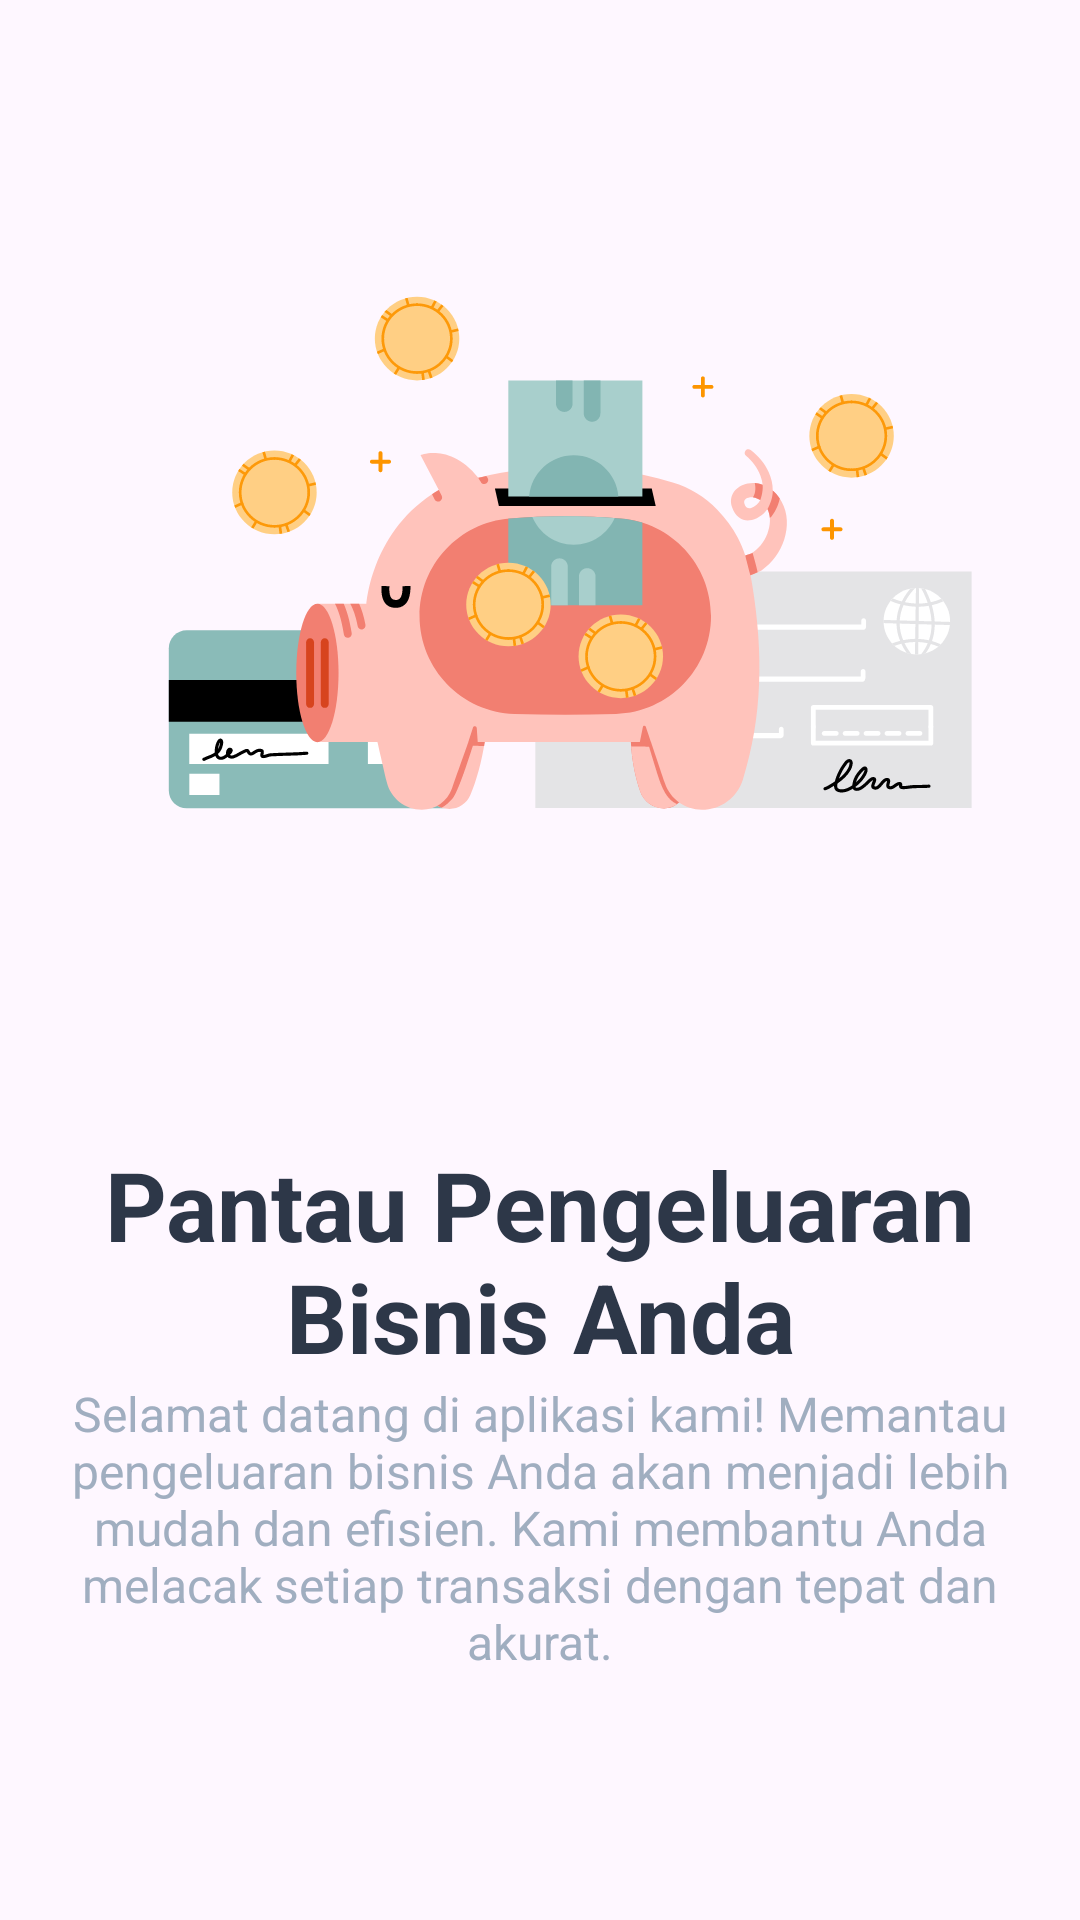

The Android layout XML behind this screen, and the referenced resources:
<!-- AndroidManifest.xml: application theme Base.Theme.RoomWordApp -->
<!-- res/layout/onboarding_screen1.xml -->
<?xml version="1.0" encoding="utf-8"?>
<androidx.constraintlayout.widget.ConstraintLayout xmlns:android="http://schemas.android.com/apk/res/android"
    xmlns:tools="http://schemas.android.com/tools"
    android:layout_width="match_parent"
    android:layout_height="match_parent"
    xmlns:app="http://schemas.android.com/apk/res-auto">

    <ImageView
        android:id="@+id/finance"
        android:layout_width="match_parent"
        android:layout_height="380dp"
        android:src="@drawable/finance"
        app:layout_constraintTop_toTopOf="parent" />


    <LinearLayout
        android:layout_width="match_parent"
        android:layout_height="wrap_content"
        app:layout_constraintTop_toBottomOf="@+id/finance"
        android:orientation="vertical"
        android:paddingHorizontal="12dp"
        >
        <TextView
            android:textAlignment="center"
            android:layout_width="match_parent"
            android:layout_height="wrap_content"
            android:text="@string/onboarding_screen1_title"
            android:textAppearance="@style/onboarding_h"
            android:id="@+id/title"
            />

        <TextView
            android:layout_width="match_parent"
            android:layout_height="wrap_content"
            android:textAlignment="center"
            android:textAppearance="@style/onboarding_p"
            android:text="@string/onboarding_screen1_description"/>

    </LinearLayout>
</androidx.constraintlayout.widget.ConstraintLayout>
<!-- resources referenced by this layout -->
<resources>
  <!-- drawable finance: vector/xml drawable (drawable, 44822 chars, omitted) -->
  <string name="onboarding_screen1_description">Selamat datang di aplikasi kami! Memantau pengeluaran bisnis Anda akan menjadi lebih mudah dan efisien. Kami membantu Anda melacak setiap transaksi dengan tepat dan akurat.</string>
  <string name="onboarding_screen1_title">Pantau Pengeluaran Bisnis Anda</string>
  <style name="onboarding_h" parent="@android:style/TextAppearance">
          <item name="android:textColor">@color/gray_800</item>
          <item name="android:textSize">32sp</item>
          <item name="android:textStyle">bold</item>
      </style>
  <style name="onboarding_p" parent="@android:style/TextAppearance">
          <item name="android:textColor">@color/gray_500</item>
          <item name="android:textSize">16sp</item>
      </style>
  <style name="Base.Theme.RoomWordApp" parent="Theme.Material3.DayNight.NoActionBar">
          
          <item name="windowActionModeOverlay">true</item>
  
          <item name="colorPrimary">@color/colorPrimary</item>
      </style>
  <color name="gray_800">#2d3748</color>
  <color name="gray_500">#a0aec0</color>
  <color name="colorPrimary">#3F51B5</color>
</resources>
